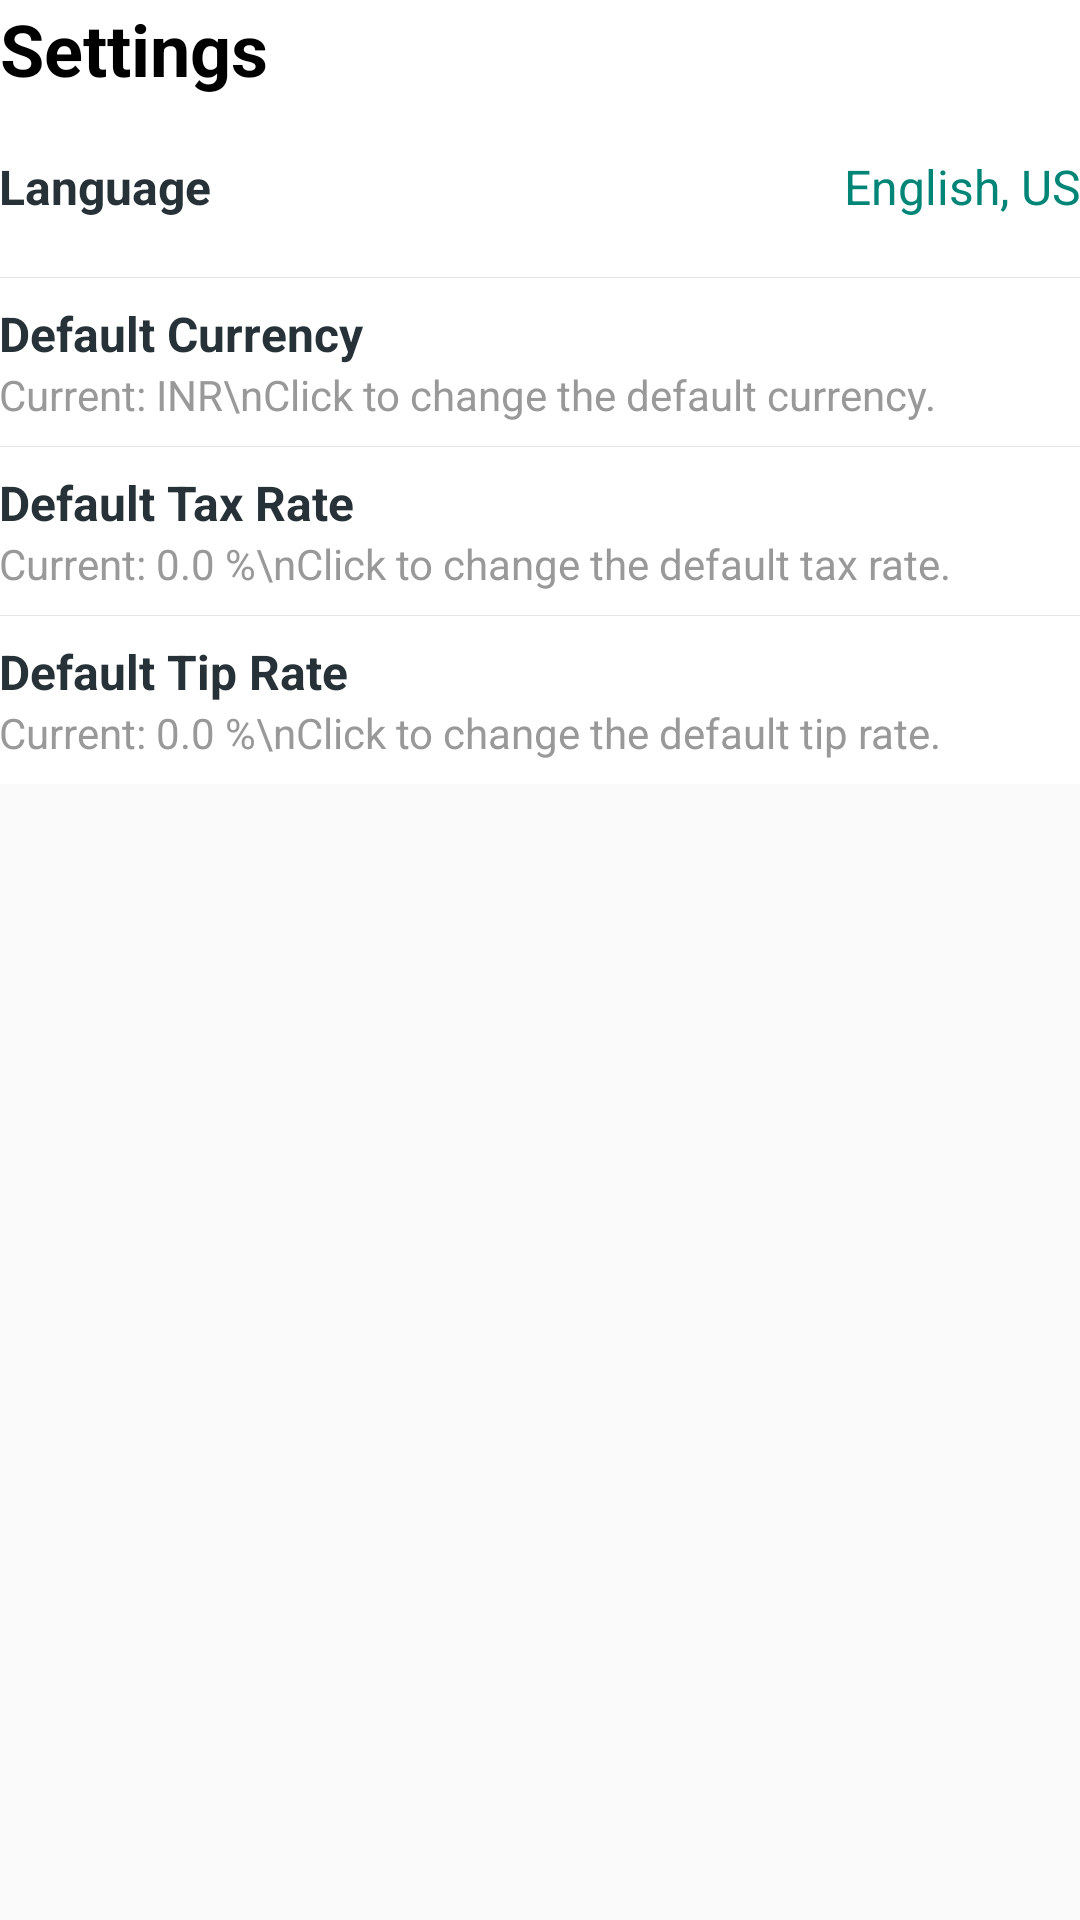

This screen was rendered from an Android layout file. Write that file and the resources it references.
<!-- AndroidManifest.xml: application theme AppTheme -->
<!-- res/layout/activity_settings.xml -->
<?xml version="1.0" encoding="utf-8"?>
<androidx.core.widget.NestedScrollView xmlns:android="http://schemas.android.com/apk/res/android"
    xmlns:app="http://schemas.android.com/apk/res-auto"
    android:layout_width="match_parent"
    android:layout_height="match_parent"
    xmlns:tools="http://schemas.android.com/tools"
    android:scrollbars="none"
    android:scrollingCache="true"
    android:orientation="vertical"
    tools:context=".SettingsActivity">

    <LinearLayout
        android:layout_width="match_parent"
        android:layout_height="match_parent"
        android:background="@android:color/white"
        android:orientation="vertical"
        android:paddingTop="@dimen/spacing_large">

        <TextView
            android:layout_width="match_parent"
            android:layout_height="wrap_content"
            android:layout_margin="@dimen/spacing_large"
            android:text="Settings"
            android:textAppearance="@style/Base.TextAppearance.AppCompat.Headline"
            android:textColor="@android:color/black"
            android:textStyle="bold" />

        <LinearLayout
            android:layout_width="match_parent"
            android:layout_height="wrap_content"
            android:orientation="vertical">

            <LinearLayout
                android:layout_width="match_parent"
                android:layout_height="wrap_content"
                android:orientation="vertical"
                android:paddingTop="@dimen/spacing_middle">


                <LinearLayout
                    android:layout_width="match_parent"
                    android:layout_height="wrap_content"
                    android:background="?attr/selectableItemBackground"
                    android:clickable="true"
                    android:gravity="center_vertical"
                    android:minHeight="60dp"
                    android:orientation="horizontal"
                    android:paddingLeft="@dimen/spacing_large"
                    android:paddingRight="@dimen/spacing_large">


                    <TextView
                        android:layout_width="0dp"
                        android:layout_height="wrap_content"
                        android:layout_weight="1"
                        android:text="Language"
                        android:textAppearance="@style/TextAppearance.AppCompat.Subhead"
                        android:textColor="@color/grey_90"
                        android:textStyle="bold" />

                    <View
                        android:layout_width="@dimen/spacing_middle"
                        android:layout_height="wrap_content" />

                    <TextView
                        android:layout_width="wrap_content"
                        android:layout_height="wrap_content"
                        android:text="English, US"
                        android:textAppearance="@style/TextAppearance.AppCompat.Subhead"
                        android:textColor="@color/colorPrimary" />

                    <View
                        android:layout_width="@dimen/spacing_middle"
                        android:layout_height="wrap_content" />

                </LinearLayout>


                <View
                    android:layout_width="match_parent"
                    android:layout_height="1px"
                    android:background="@color/grey_10" />

                <LinearLayout
                    android:layout_width="match_parent"
                    android:layout_height="wrap_content"
                    android:gravity="center_vertical"
                    android:minHeight="?attr/actionBarSize"
                    android:orientation="vertical"
                    android:clickable="true"
                    android:onClick="checkChangeCurrency"
                    android:background="?attr/selectableItemBackground"
                    android:padding="@dimen/spacing_large">

                    <LinearLayout
                        android:layout_width="match_parent"
                        android:layout_height="wrap_content"
                        android:gravity="center_vertical"
                        android:orientation="horizontal">

                        <TextView
                            android:layout_width="0dp"
                            android:layout_height="wrap_content"
                            android:layout_weight="1"
                            android:text="Default Currency"
                            android:textAppearance="@style/TextAppearance.AppCompat.Subhead"
                            android:textColor="@color/grey_90"
                            android:textStyle="bold" />

                    </LinearLayout>

                    <TextView
                        android:id="@+id/defaultCurrency"
                        android:layout_width="wrap_content"
                        android:layout_height="wrap_content"
                        android:text="Current: INR\nClick to change the default currency."
                        android:textAppearance="@style/TextAppearance.AppCompat.Small"
                        android:textColor="@color/grey_40" />

                </LinearLayout>

                <View
                    android:layout_width="match_parent"
                    android:layout_height="1px"
                    android:background="@color/grey_10" />

                <LinearLayout
                    android:layout_width="match_parent"
                    android:layout_height="wrap_content"
                    android:gravity="center_vertical"
                    android:minHeight="?attr/actionBarSize"
                    android:orientation="vertical"
                    android:background="?attr/selectableItemBackground"
                    android:clickable="true"
                    android:onClick="checkChangeTax"
                    android:padding="@dimen/spacing_large">

                    <LinearLayout
                        android:layout_width="match_parent"
                        android:layout_height="wrap_content"
                        android:gravity="center_vertical"
                        android:orientation="horizontal">

                        <TextView
                            android:layout_width="0dp"
                            android:layout_height="wrap_content"
                            android:layout_weight="1"
                            android:text="Default Tax Rate"
                            android:textAppearance="@style/TextAppearance.AppCompat.Subhead"
                            android:textColor="@color/grey_90"
                            android:textStyle="bold" />

                    </LinearLayout>

                    <TextView
                        android:id="@+id/taxRate"
                        android:layout_width="wrap_content"
                        android:layout_height="wrap_content"
                        android:text="Current: 0.0 %\nClick to change the default tax rate."
                        android:textAppearance="@style/TextAppearance.AppCompat.Small"
                        android:textColor="@color/grey_40" />

                </LinearLayout>

                <View
                    android:layout_width="match_parent"
                    android:layout_height="1px"
                    android:background="@color/grey_10" />

                <LinearLayout
                    android:layout_width="match_parent"
                    android:layout_height="wrap_content"
                    android:gravity="center_vertical"
                    android:minHeight="?attr/actionBarSize"
                    android:orientation="vertical"
                    android:background="?attr/selectableItemBackground"
                    android:clickable="true"
                    android:onClick="checkChangeTip"
                    android:padding="@dimen/spacing_large">

                    <LinearLayout
                        android:layout_width="match_parent"
                        android:layout_height="wrap_content"
                        android:gravity="center_vertical"
                        android:orientation="horizontal">

                        <TextView
                            android:layout_width="0dp"
                            android:layout_height="wrap_content"
                            android:layout_weight="1"
                            android:text="Default Tip Rate"
                            android:textAppearance="@style/TextAppearance.AppCompat.Subhead"
                            android:textColor="@color/grey_90"
                            android:textStyle="bold" />

                    </LinearLayout>

                    <TextView
                        android:id="@+id/tipRate"
                        android:layout_width="wrap_content"
                        android:layout_height="wrap_content"
                        android:text="Current: 0.0 %\nClick to change the default tip rate."
                        android:textAppearance="@style/TextAppearance.AppCompat.Small"
                        android:textColor="@color/grey_40" />

                </LinearLayout>

            </LinearLayout>

            <View
                android:layout_width="match_parent"
                android:layout_height="@dimen/spacing_middle" />

        </LinearLayout>

    </LinearLayout>


</androidx.core.widget.NestedScrollView>
<!-- resources referenced by this layout -->
<resources>
  <color name="colorPrimary">#008577</color>
  <color name="grey_10">#e6e6e6</color>
  <color name="grey_40">#999999</color>
  <color name="grey_90">#263238</color>
  <style name="AppTheme" parent="Theme.AppCompat.Light.NoActionBar">
          
          <item name="colorPrimary">@color/colorPrimary</item>
          <item name="colorPrimaryDark">@color/colorPrimaryDark</item>
          <item name="colorAccent">@color/colorAccent</item>
      </style>
  <color name="colorPrimaryDark">#00574B</color>
  <color name="colorAccent">#D81B60</color>
</resources>
